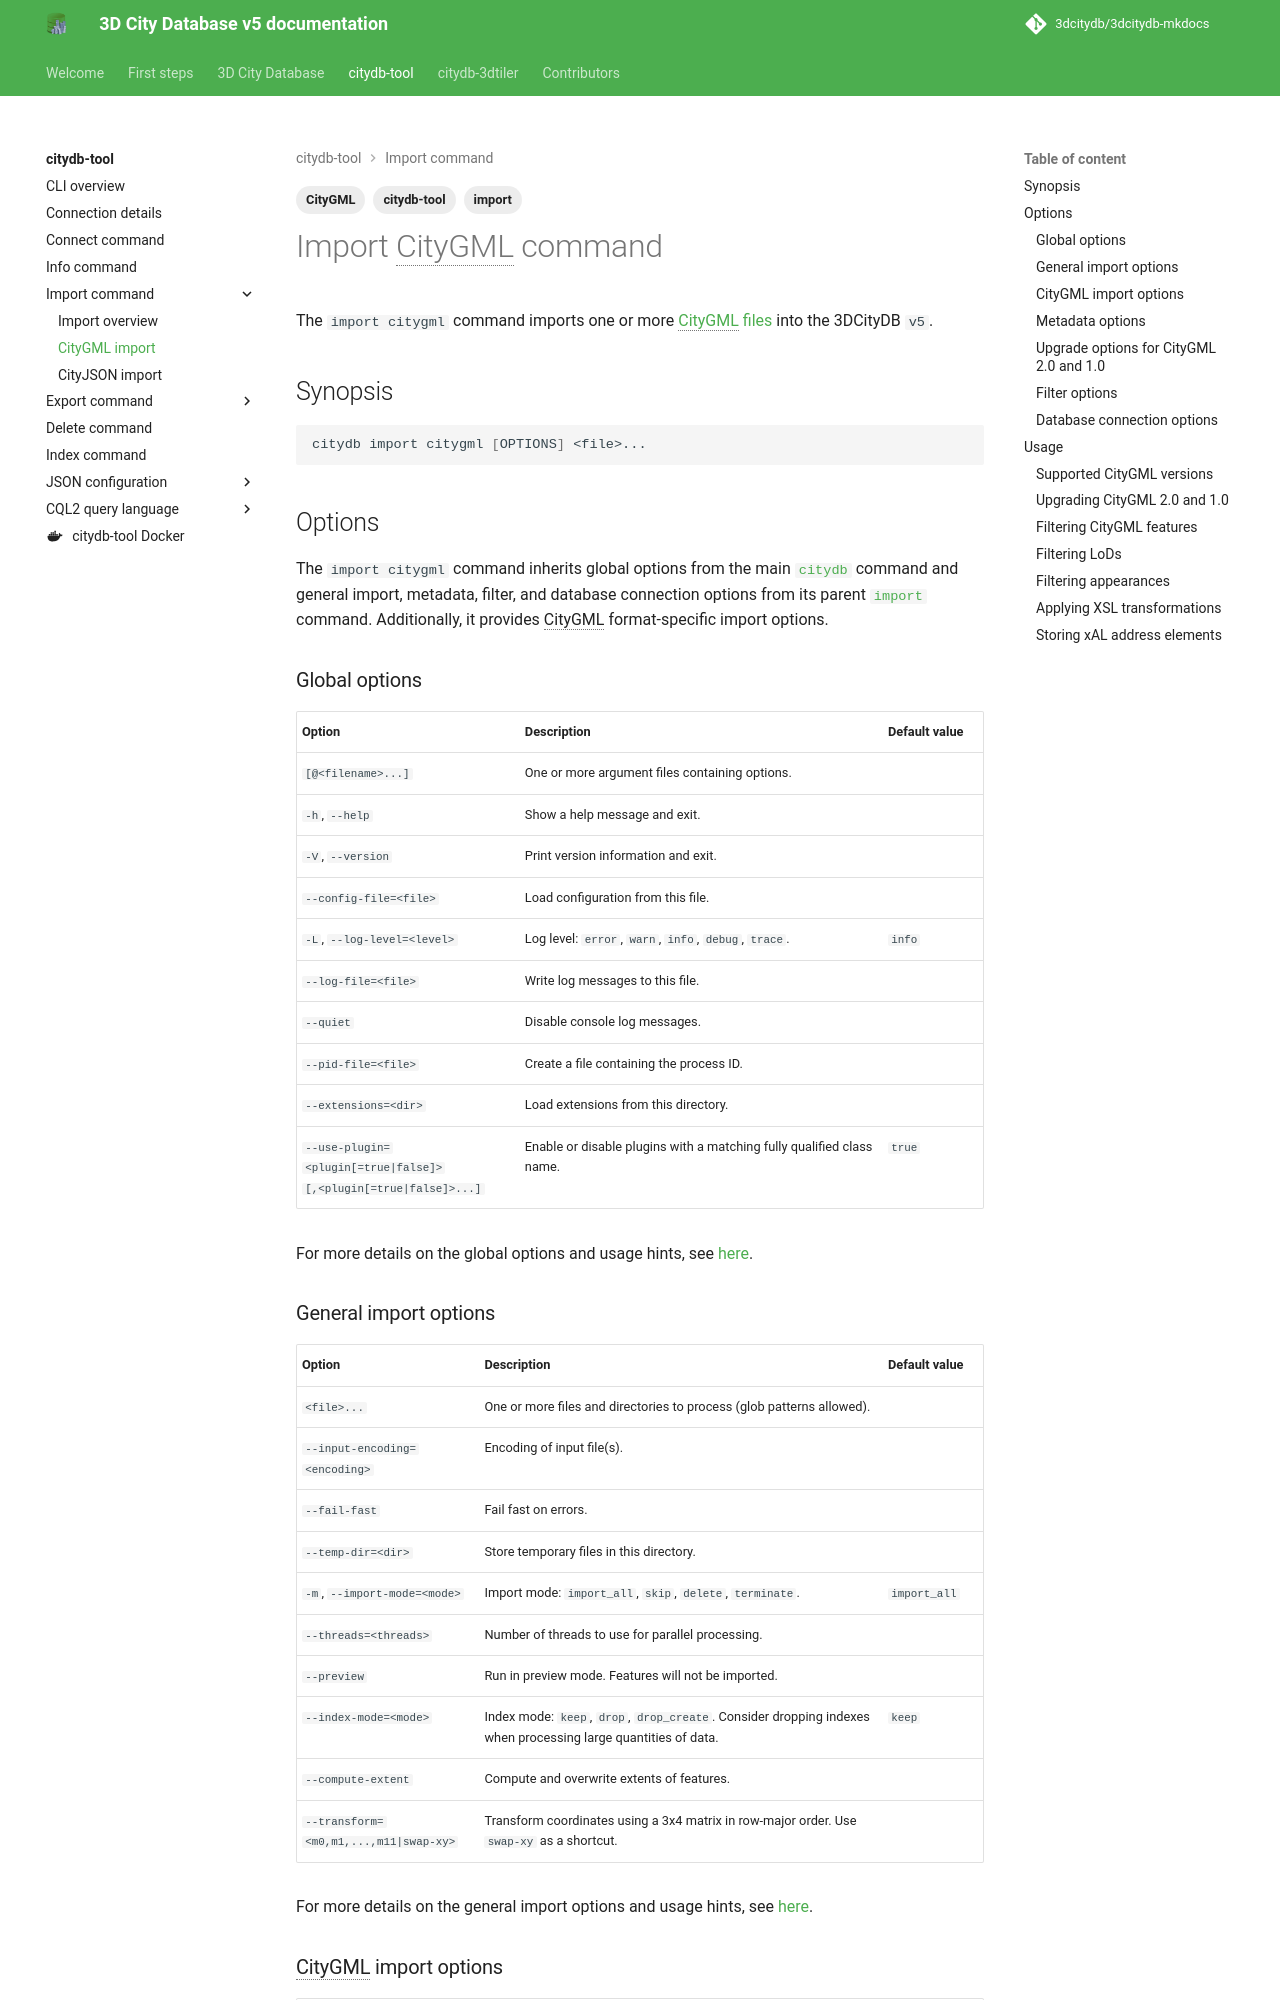

repository: 3dcitydb/3dcitydb-mkdocs · page: edge/citydb-tool/import-citygml/index.html · generator: mkdocs

---
title: Import CityGML command
description: Importing CityGML data
tags:
  - citydb-tool
  - CityGML
  - import
---

# Import CityGML command

The `import citygml` command imports one or more [CityGML files](https://www.ogc.org/publications/standard/citygml/)
into the 3DCityDB `v5`.

## Synopsis

```bash
citydb import citygml [OPTIONS] <file>...
```

## Options

The `import citygml` command inherits global options from the main [`citydb`](cli.md) command and general import,
metadata, filter, and database connection options from its parent [`import`](import.md) command. Additionally, it provides CityGML
format-specific import options.

### Global options

--8<-- "docs/citydb-tool/includes/global-options.md"

For more details on the global options and usage hints, see [here](cli.md#options).

### General import options

--8<-- "docs/citydb-tool/includes/import-general-options.md"

For more details on the general import options and usage hints, see [here](import.md#general-import-options).

### CityGML import options

| Option                                                                       | Description                                                               | Default value |
|------------------------------------------------------------------------------|---------------------------------------------------------------------------|---------------|
| `--import-xal-source`                                                        | Import XML snippets of xAL address elements.                              |               |
| `-x`, <code>--xsl-transform=&lt;stylesheet><br/>[,&lt;stylesheet>...]</code> | Apply XSLT stylesheets to transform input.                                |               |
| `-l`, <code>--lod=&lt;lod>[,&lt;lod>...]</code>                              | Process geometries with a matching LoD.                                   |               |
| <code>--lod-mode=&lt;mode></code>                                            | LoD filter mode: `keep`, `remove`, `minimum`, `maximum`.                  | `keep`        |
| `--no-appearances`                                                           | Do not process appearances.                                               |               |
| `-a`, <code>--appearance-theme=&lt;theme><br/>[,&lt;theme>...]</code>        | Process appearances with a matching theme. Use `none` for the null theme. |               |

### Metadata options

--8<-- "docs/citydb-tool/includes/import-metadata-options.md"

For more details on the metadata options and usage hints, see [here](import.md#metadata-options).
